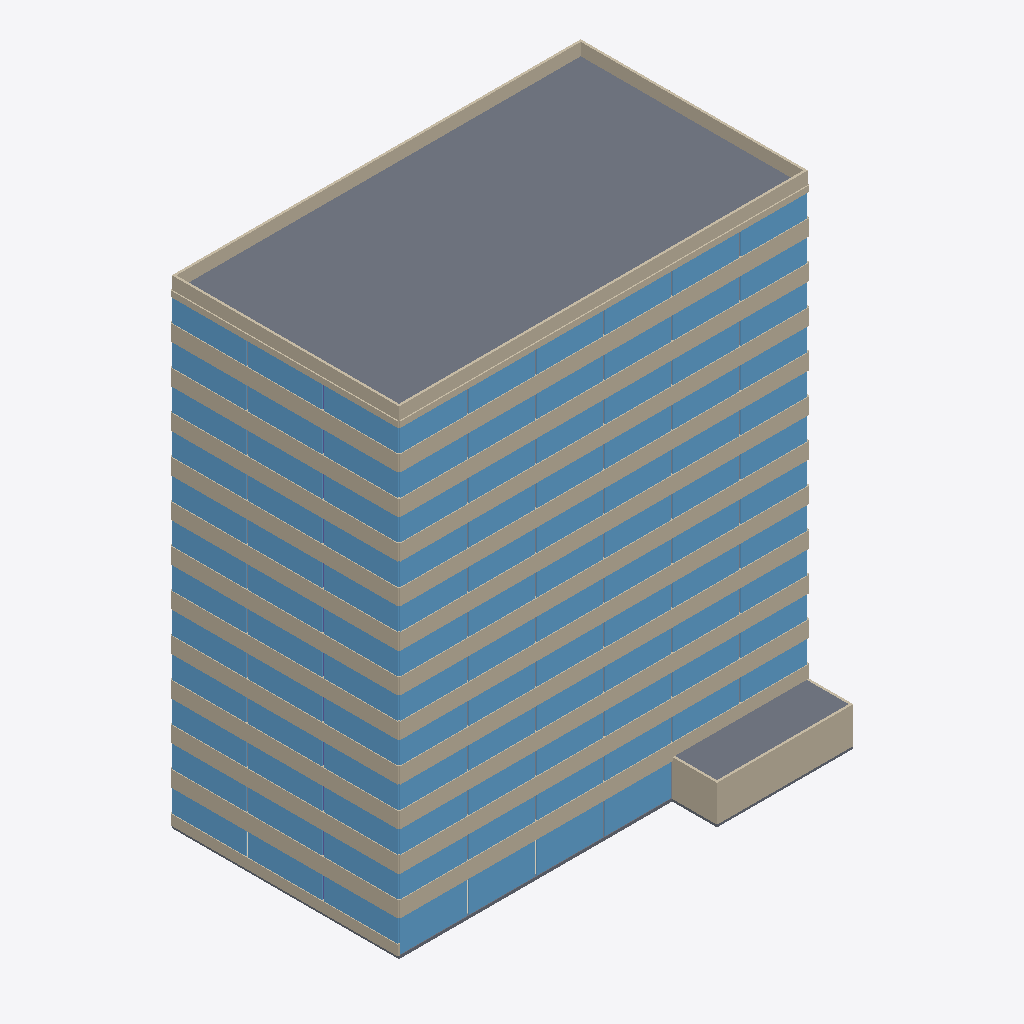
Isometric view of an IFC building model (IFC-SPF (STEP), schema IFC4, length unit metre), seen from the south-west, elements coloured by IFC class: 106 windows (light blue), 54 walls (beige), 15 slabs (grey), 1 covering (cream).
Extent 36.2 m × 24.1 m × 42.1 m (x, y, z). Storeys (13): Level 1 at 0.00 m; Level 2 at 3.40 m; Level 3 at 6.80 m; Level 4 at 10.20 m; Level 5 at 13.60 m; Level 6 at 17.00 m; Level 7 at 20.40 m; Level 8 at 23.80 m; Level 9 at 27.20 m; Level 10 at 30.60 m; Level 11 at 34.00 m; Level 12 at 37.40 m; Roof at 40.80 m. Elements (651): 218 IfcColumn, 216 IfcWindow, 188 IfcWall, 15 IfcSlab, 12 IfcStair, 2 IfcCovering.

HEADER;
FILE_DESCRIPTION(('ViewDefinition [CoordinationView]'),'2;1');
FILE_NAME('','2026-11-01T18:37:44',(''),(''),'IfcOpenShell 0.9.0post1+b5e509b','IfcOpenShell 0.9.0post1+b5e509b','');
FILE_SCHEMA(('IFC4'));
ENDSEC;
DATA;
#1=IFCPROJECT('1F0x15rY5D3wBY8IYwmmgm',$,'[SYNTHETIC] RePermit sample',$,$,$,$,(#8),#3);
#10=IFCSITE('3NIwm1Mn13lOXstTBibx1E',$,'Site',$,$,$,$,$,$,$,$,$,$,$);
#11=IFCBUILDING('1EXY_Mku51RfmltbiEhBXr',$,'Tower 7',$,$,$,$,$,$,$,$,$);
#14=IFCBUILDINGSTOREY('0UQB1Q7jH5_fL4eqQ6GaaJ',$,'Level 1',$,$,$,$,$,$,0.0);
#15=IFCBUILDINGSTOREY('2qmhlzO7X2bRguGGrQeK5K',$,'Level 2',$,$,$,$,$,$,3.4);
#16=IFCBUILDINGSTOREY('162eIS6JrA1usGKb$6oQx$',$,'Level 3',$,$,$,$,$,$,6.8);
#17=IFCBUILDINGSTOREY('0rfN3BhEL6POyChdzxKe1a',$,'Level 4',$,$,$,$,$,$,10.2);
#18=IFCBUILDINGSTOREY('27dmpZN$95GhbK9eFuxBhR',$,'Level 5',$,$,$,$,$,$,13.6);
#19=IFCBUILDINGSTOREY('1TqrW0ftr2DOyX4SBph61F',$,'Level 6',$,$,$,$,$,$,17.0);
#20=IFCBUILDINGSTOREY('0anT34$LDETeit8crpf0YW',$,'Level 7',$,$,$,$,$,$,20.4);
#21=IFCBUILDINGSTOREY('3hXYn64nD8XPL8MLDgzuul',$,'Level 8',$,$,$,$,$,$,23.8);
#22=IFCBUILDINGSTOREY('3$ypTKsuX3h8PtLBtHYAJp',$,'Level 9',$,$,$,$,$,$,27.2);
#23=IFCBUILDINGSTOREY('3Ed$a6zkz53BLczQTHYZxW',$,'Level 10',$,$,$,$,$,$,30.599999999999998);
#24=IFCBUILDINGSTOREY('23tsItwMf2jPx166Wzt4$H',$,'Level 11',$,$,$,$,$,$,34.0);
#25=IFCBUILDINGSTOREY('3Qtks5IRD1CfeaH_kJVdRG',$,'Level 12',$,$,$,$,$,$,37.4);
#26=IFCBUILDINGSTOREY('25nhe4SsDCOOgTATcKRCht',$,'Roof',$,$,$,$,$,$,40.8);
#185=IFCSLAB('3n6KHlRV1OSfNNIwKaFGPp',$,'Roof slab',$,$,#204,#198,$,$);
#205=IFCWALL('2mAlbw6y1LBwoDaMLYwLjW',$,'Parapet south',$,$,#223,#218,$,$);
#229=IFCWALL('3oN4XiwjTHix4MJXf9yoMq',$,'Parapet north',$,$,#247,#242,$,$);
#128=IFCSLAB('0crqEpFKfS6vS5Xj9X_xY8',$,'Terrace canopy',$,$,#146,#141,$,$);
#13944=IFCWALL('0_$kMbX3zSTQ_9QidDAJEG',$,'Terrace glazing south',$,$,#13962,#13957,$,$);
#2451=IFCWALL('1WVHnTuqzO0u8guAR6MwVP',$,'Facade south sill L3',$,$,#2469,#2464,$,$);
#5646=IFCWALL('0trOmKaXvTO9WHXj$Rg_9d',$,'Facade south sill L6',$,$,#5664,#5659,$,$);
#3516=IFCWALL('0AqiXrWenSKwv60VWTCLsM',$,'Facade south sill L4',$,$,#3534,#3529,$,$);
#7776=IFCWALL('3xuWUN0ILHOBh1L1RHi9XF',$,'Facade south sill L8',$,$,#7794,#7789,$,$);
#9906=IFCWALL('2UiUB1OEjRkQtQ7f7Hwedd',$,'Facade south sill L10',$,$,#9924,#9919,$,$);
#10971=IFCWALL('2oDw4SBV9PYxb2UHTTCWMk',$,'Facade south sill L11',$,$,#10989,#10984,$,$);
#4581=IFCWALL('3Q$G7RurvUs8R_A2ykJdSG',$,'Facade south sill L5',$,$,#4599,#4594,$,$);
#6711=IFCWALL('3oaGkob2TJDQZEp7pTj4gP',$,'Facade south sill L7',$,$,#6729,#6724,$,$);
#12035=IFCWALL('3i3EyrqXfINe69SoMBSVLM',$,'Facade south sill L12',$,$,#12053,#12048,$,$);
#1386=IFCWALL('3PB4rjJ1jHDB8oxx5JQvy8',$,'Facade south sill L2',$,$,#1404,#1399,$,$);
#8841=IFCWALL('1Ds2zPdjvPDx89v6esoSs2',$,'Facade south sill L9',$,$,#8859,#8854,$,$);
#253=IFCWALL('3iR6g4HoLIAet3s4moJPH1',$,'Parapet west',$,$,#271,#266,$,$);
#277=IFCWALL('06ktZ_stzRLR9ircbHaK_3',$,'Parapet east',$,$,#295,#290,$,$);
#12059=IFCWALL('18g7Yb62PSphO3NrwXkBNi',$,'Facade south head L12',$,$,#12077,#12072,$,$);
#681=IFCWALL('1kC4pW1lrSUeZWe5KDL8Od',$,'Facade west sill L1',$,$,#699,#694,$,$);
#7071=IFCWALL('3eaaSC78TI_PvFlqwQ8YBC',$,'Facade west sill L7',$,$,#7089,#7084,$,$);
#11331=IFCWALL('3uhVv5op1KjuqO$AybN6CR',$,'Facade west sill L11',$,$,#11349,#11344,$,$);
#3876=IFCWALL('16qzDzolbKzPUYkvwoY6O6',$,'Facade west sill L4',$,$,#3894,#3889,$,$);
#4941=IFCWALL('0VFEsUA65TEQTpZ0E7mtYE',$,'Facade west sill L5',$,$,#4959,#4954,$,$);
#12395=IFCWALL('13toI9_N9VfwoQf47xVQ6_',$,'Facade west sill L12',$,$,#12413,#12408,$,$);
#1746=IFCWALL('13FIYenv1LaOmQ5DlcxDsO',$,'Facade west sill L2',$,$,#1764,#1759,$,$);
#6006=IFCWALL('1sIZsKXKbTMxkqZBqeU1Oq',$,'Facade west sill L6',$,$,#6024,#6019,$,$);
#8136=IFCWALL('26XG$n7DnV_PUEQJTTss0f',$,'Facade west sill L8',$,$,#8154,#8149,$,$);
#2811=IFCWALL('3SGilqX0rTk9hN_8JYO8A1',$,'Facade west sill L3',$,$,#2829,#2824,$,$);
#9201=IFCWALL('1Gx3LZZpvLtwludFwwY3i8',$,'Facade west sill L9',$,$,#9219,#9214,$,$);
#10266=IFCWALL('0cZ7bqyXDKLAVGeGhWxQNY',$,'Facade west sill L10',$,$,#10284,#10279,$,$);
#7800=IFCWALL('2mDM5YamrLmQQlDngtqvHq',$,'Facade south head L8',$,$,#7818,#7813,$,$);
#2475=IFCWALL('2UkPXhizbU7e2P3LK8s4L5',$,'Facade south head L3',$,$,#2493,#2488,$,$);
#3540=IFCWALL('0U9q9Jwl1RC8UnfZ2xyMKU',$,'Facade south head L4',$,$,#3558,#3553,$,$);
#6735=IFCWALL('2rxHfHGrnOgAHm33W4Yjng',$,'Facade south head L7',$,$,#6753,#6748,$,$);
#10995=IFCWALL('0$J5rmigvOd8XcyxZNtBzW',$,'Facade south head L11',$,$,#11013,#11008,$,$);
#1410=IFCWALL('0wHd7GyzzLBANjL2UZEwXX',$,'Facade south head L2',$,$,#1428,#1423,$,$);
#4605=IFCWALL('0w4XL6KMbIffZ2n9ZGxnDR',$,'Facade south head L5',$,$,#4623,#4618,$,$);
#9930=IFCWALL('2o52Jk0z1HXfY7h7qnC2KG',$,'Facade south head L10',$,$,#9948,#9943,$,$);
#5670=IFCWALL('2bXbBVyJvNQPjgYekB8OjK',$,'Facade south head L6',$,$,#5688,#5683,$,$);
#8865=IFCWALL('0fO7DyLifGCw838RYkuGi2',$,'Facade south head L9',$,$,#8883,#8878,$,$);
#369=IFCWINDOW('1koz4cFgXQk9gMDr1NcE1R',$,'Window south 1 L1',$,$,#387,#382,$,$,$,$,$,$);
#413=IFCWINDOW('1GH1STHcnKVh3$ZQe5HYiC',$,'Window south 3 L1',$,$,#431,#426,$,$,$,$,$,$);
#391=IFCWINDOW('0ycu4Dhs9MvhVMVOuu22rp',$,'Window south 2 L1',$,$,#409,#404,$,$,$,$,$,$);
#435=IFCWINDOW('1anOb87SLOrAG8oKxyddzY',$,'Window south 4 L1',$,$,#453,#448,$,$,$,$,$,$);
#345=IFCWALL('2o8cPLd_TLWQZL$c0hqXI9',$,'Facade south head L1',$,$,#363,#358,$,$);
#13966=IFCWALL('0tOF9ShCPIygKL9oOMOsHc',$,'Terrace glazing west',$,$,#13984,#13979,$,$);
#2903=IFCWINDOW('2UtkXGWxnRFPCiVLrRQjv7',$,'Window west 3 L3',$,$,#2921,#2916,$,$,$,$,$,$);
#10358=IFCWINDOW('1LXn$361nRZATU9o98hUVA',$,'Window west 3 L10',$,$,#10376,#10371,$,$,$,$,$,$);
#729=IFCWINDOW('06hxZADAXPUw7CWr5JHA5r',$,'Window west 1 L1',$,$,#747,#742,$,$,$,$,$,$);
#751=IFCWINDOW('1Z31BupvXHnRNmS8rhT1$w',$,'Window west 2 L1',$,$,#769,#764,$,$,$,$,$,$);
#1816=IFCWINDOW('3D$C$VT9DJbwCuxfWZ4bPp',$,'Window west 2 L2',$,$,#1834,#1829,$,$,$,$,$,$);
#2881=IFCWINDOW('207Gt_Cf1Q8wwkUtb$NJ0H',$,'Window west 2 L3',$,$,#2899,#2894,$,$,$,$,$,$);
#3924=IFCWINDOW('3flN9WyHbHZ89iUnwSwaRR',$,'Window west 1 L4',$,$,#3942,#3937,$,$,$,$,$,$);
#3968=IFCWINDOW('3iiri65XjN3gTdrlVO0u4T',$,'Window west 3 L4',$,$,#3986,#3981,$,$,$,$,$,$);
#5033=IFCWINDOW('0YyVOYM11T_BbhWcWohOZL',$,'Window west 3 L5',$,$,#5051,#5046,$,$,$,$,$,$);
#6054=IFCWINDOW('3Wbsvwib5VY8TWJ_kJFcPN',$,'Window west 1 L6',$,$,#6072,#6067,$,$,$,$,$,$);
#6076=IFCWINDOW('2v4nmizN9K9ev3ZTJ$2WrJ',$,'Window west 2 L6',$,$,#6094,#6089,$,$,$,$,$,$);
#6098=IFCWINDOW('1BaVMvPN5G6AukUFwklTml',$,'Window west 3 L6',$,$,#6116,#6111,$,$,$,$,$,$);
#7163=IFCWINDOW('22dCTeX0nIYwAIovhFXkn_',$,'Window west 3 L7',$,$,#7181,#7176,$,$,$,$,$,$);
#8206=IFCWINDOW('154S$MAcDMj8Q_x0IacSYg',$,'Window west 2 L8',$,$,#8224,#8219,$,$,$,$,$,$);
#8228=IFCWINDOW('320sxd80HPcwswuUwOXxuh',$,'Window west 3 L8',$,$,#8246,#8241,$,$,$,$,$,$);
#9249=IFCWINDOW('0YejyZ3wDGEQT9Nx6a3MRs',$,'Window west 1 L9',$,$,#9267,#9262,$,$,$,$,$,$);
#9271=IFCWINDOW('3YrDfKN5PKcgg5hjPJ03Pw',$,'Window west 2 L9',$,$,#9289,#9284,$,$,$,$,$,$);
#9293=IFCWINDOW('0jNmPy$$LTDvFymwddRZIt',$,'Window west 3 L9',$,$,#9311,#9306,$,$,$,$,$,$);
#10336=IFCWINDOW('3yE1g$aWfPHA$IhwbyZ5zP',$,'Window west 2 L10',$,$,#10354,#10349,$,$,$,$,$,$);
#11379=IFCWINDOW('3$G5xYeMfUUQp4twaGcq7W',$,'Window west 1 L11',$,$,#11397,#11392,$,$,$,$,$,$);
#11423=IFCWINDOW('3i10OoNbvJ_gNW51VxsqGN',$,'Window west 3 L11',$,$,#11441,#11436,$,$,$,$,$,$);
#12443=IFCWINDOW('04b3Y93BXLXBm5FuObFEMf',$,'Window west 1 L12',$,$,#12461,#12456,$,$,$,$,$,$);
#773=IFCWINDOW('24LKLwRozSZOPi_MmqggxJ',$,'Window west 3 L1',$,$,#791,#786,$,$,$,$,$,$);
#1794=IFCWINDOW('2fs$1BDhTLD8Qb83UmIGaq',$,'Window west 1 L2',$,$,#1812,#1807,$,$,$,$,$,$);
#1838=IFCWINDOW('3vqoZoLF5VRwOQcrT8kA2Y',$,'Window west 3 L2',$,$,#1856,#1851,$,$,$,$,$,$);
#2859=IFCWINDOW('1vLYoge$5QBgvSd_ajkjOd',$,'Window west 1 L3',$,$,#2877,#2872,$,$,$,$,$,$);
#3946=IFCWINDOW('1RC7eX5CjTs8HCmYlsgbSe',$,'Window west 2 L4',$,$,#3964,#3959,$,$,$,$,$,$);
#4989=IFCWINDOW('0NlqJ9QonHFRKh2bSCIGV2',$,'Window west 1 L5',$,$,#5007,#5002,$,$,$,$,$,$);
#7119=IFCWINDOW('0pysmzCjrTiA9V0bKowtH3',$,'Window west 1 L7',$,$,#7137,#7132,$,$,$,$,$,$);
#7141=IFCWINDOW('25ITfDZHHI2gqK$xxl2iul',$,'Window west 2 L7',$,$,#7159,#7154,$,$,$,$,$,$);
#8184=IFCWINDOW('28BLfWK79Lz8kprkLss6uL',$,'Window west 1 L8',$,$,#8202,#8197,$,$,$,$,$,$);
#10314=IFCWINDOW('3bMpxWeEnGbPcCEhP7bwKm',$,'Window west 1 L10',$,$,#10332,#10327,$,$,$,$,$,$);
#11401=IFCWINDOW('02KnnxQ2XMUOUTHJI76omj',$,'Window west 2 L11',$,$,#11419,#11414,$,$,$,$,$,$);
#12487=IFCWINDOW('0eixA_tKvVzhcU6yi1VL8e',$,'Window west 3 L12',$,$,#12505,#12500,$,$,$,$,$,$);
#5011=IFCWINDOW('1nyDheRHHKmwxO6WqpNozN',$,'Window west 2 L5',$,$,#5029,#5024,$,$,$,$,$,$);
#12465=IFCWINDOW('2ejRRVBiDQ79dzhHN_ZRQG',$,'Window west 2 L12',$,$,#12483,#12478,$,$,$,$,$,$);
#12419=IFCWALL('1iC_4GLDzSvhSv6CrYAJzv',$,'Facade west head L12',$,$,#12437,#12432,$,$);
#5694=IFCWINDOW('3n_H1b_trUOuU9E839AcDa',$,'Window south 1 L6',$,$,#5712,#5707,$,$,$,$,$,$);
#8889=IFCWINDOW('02pvaMbYTNLQkJOCWoPuid',$,'Window south 1 L9',$,$,#8907,#8902,$,$,$,$,$,$);
#1434=IFCWINDOW('3wK7WeRt9K88Sn964jSmLG',$,'Window south 1 L2',$,$,#1452,#1447,$,$,$,$,$,$);
#3564=IFCWINDOW('0V_aXc_ZfNIANddTT_iBga',$,'Window south 1 L4',$,$,#3582,#3577,$,$,$,$,$,$);
#4629=IFCWINDOW('1v1TCGa2bGNQSIS50MnNXX',$,'Window south 1 L5',$,$,#4647,#4642,$,$,$,$,$,$);
#7824=IFCWINDOW('07MnQgKZ5O6f1ZsGivEH3Q',$,'Window south 1 L8',$,$,#7842,#7837,$,$,$,$,$,$);
#11019=IFCWINDOW('1KwjyDOETGPul04jV$UzWy',$,'Window south 1 L11',$,$,#11037,#11032,$,$,$,$,$,$);
#12083=IFCWINDOW('12373UPKHHGvDkth5c5lTI',$,'Window south 1 L12',$,$,#12101,#12096,$,$,$,$,$,$);
#2499=IFCWINDOW('3EGBB7mwXHaBMO6JSqu8T8',$,'Window south 1 L3',$,$,#2517,#2512,$,$,$,$,$,$);
#6759=IFCWINDOW('0jzyEZSVHHNuTMJdJ3GBdl',$,'Window south 1 L7',$,$,#6777,#6772,$,$,$,$,$,$);
#9954=IFCWINDOW('19syAtIzvUrxhLO$5HS24J',$,'Window south 1 L10',$,$,#9972,#9967,$,$,$,$,$,$);
#6803=IFCWINDOW('3lscfYNFTURQtsaexksuDT',$,'Window south 3 L7',$,$,#6821,#6816,$,$,$,$,$,$);
#1456=IFCWINDOW('3M3yAtkgHK7BdZ5in6cztT',$,'Window south 2 L2',$,$,#1474,#1469,$,$,$,$,$,$);
#1500=IFCWINDOW('20QB9qSYfPcws6F2Pj9nUD',$,'Window south 4 L2',$,$,#1518,#1513,$,$,$,$,$,$);
#1544=IFCWINDOW('0fJx5OXhjGNhboVth2mPfV',$,'Window south 6 L2',$,$,#1562,#1557,$,$,$,$,$,$);
#2521=IFCWINDOW('3fxoPP37vMPeEJmQ9qHFGt',$,'Window south 2 L3',$,$,#2539,#2534,$,$,$,$,$,$);
#2609=IFCWINDOW('1O$egbrrrUFRPqz1E0UzPH',$,'Window south 6 L3',$,$,#2627,#2622,$,$,$,$,$,$);
#3608=IFCWINDOW('3nG6OCrQrPORn2ulcFtEEf',$,'Window south 3 L4',$,$,#3626,#3621,$,$,$,$,$,$);
#3586=IFCWINDOW('2h2JuhMZHLw91N_bEZI3wz',$,'Window south 2 L4',$,$,#3604,#3599,$,$,$,$,$,$);
#4673=IFCWINDOW('0PtFtf7yLJThDe_SIONh34',$,'Window south 3 L5',$,$,#4691,#4686,$,$,$,$,$,$);
#4717=IFCWINDOW('1EHYGetZ5MVOBcopkWA5sj',$,'Window south 5 L5',$,$,#4735,#4730,$,$,$,$,$,$);
#5716=IFCWINDOW('2PsBw5asnGfOb8S1JT1xfx',$,'Window south 2 L6',$,$,#5734,#5729,$,$,$,$,$,$);
#6781=IFCWINDOW('0QctF2R$XOO829aNMrdImC',$,'Window south 2 L7',$,$,#6799,#6794,$,$,$,$,$,$);
#7868=IFCWINDOW('3AiFwV_A9HrAi75wXY6GN0',$,'Window south 3 L8',$,$,#7886,#7881,$,$,$,$,$,$);
#7890=IFCWINDOW('3qccCKMfLVwAkFuY46DV3m',$,'Window south 4 L8',$,$,#7908,#7903,$,$,$,$,$,$);
#8911=IFCWINDOW('0RlTzM98TSShIVgTC0WfKN',$,'Window south 2 L9',$,$,#8929,#8924,$,$,$,$,$,$);
#8977=IFCWINDOW('1ZqJVcHIzInB74R2UJ$JJT',$,'Window south 5 L9',$,$,#8995,#8990,$,$,$,$,$,$);
#9976=IFCWINDOW('2$bjS2S51KyeL7VA0Snp9P',$,'Window south 2 L10',$,$,#9994,#9989,$,$,$,$,$,$);
#10064=IFCWINDOW('3zIu8i$75HJuNOgE8Pq_zA',$,'Window south 6 L10',$,$,#10082,#10077,$,$,$,$,$,$);
#11041=IFCWINDOW('0_FBqgfrHQXOjXHIRWgZen',$,'Window south 2 L11',$,$,#11059,#11054,$,$,$,$,$,$);
#12127=IFCWINDOW('1Tw651NkLOaPDvHihOdj_4',$,'Window south 3 L12',$,$,#12145,#12140,$,$,$,$,$,$);
#12171=IFCWINDOW('2QkND_ibbLFv5$DcEqOWgZ',$,'Window south 5 L12',$,$,#12189,#12184,$,$,$,$,$,$);
#1478=IFCWINDOW('1Gtx8wfkDLAfdW6mZ8UIMA',$,'Window south 3 L2',$,$,#1496,#1491,$,$,$,$,$,$);
#1522=IFCWINDOW('0d4pLaRIvHHBZu525J1w0Q',$,'Window south 5 L2',$,$,#1540,#1535,$,$,$,$,$,$);
#2543=IFCWINDOW('23cuQDDOrHsAEA_c1g58aX',$,'Window south 3 L3',$,$,#2561,#2556,$,$,$,$,$,$);
#2565=IFCWINDOW('0CXGIjcSrJERf9j2buFkI0',$,'Window south 4 L3',$,$,#2583,#2578,$,$,$,$,$,$);
#3630=IFCWINDOW('0UWrjV33XQ0OQwDiQV9TFN',$,'Window south 4 L4',$,$,#3648,#3643,$,$,$,$,$,$);
#3674=IFCWINDOW('30b0gICkPTFebbjgZ4ipwf',$,'Window south 6 L4',$,$,#3692,#3687,$,$,$,$,$,$);
#4651=IFCWINDOW('3k8nrGlxzR9ehaN$BcKLpK',$,'Window south 2 L5',$,$,#4669,#4664,$,$,$,$,$,$);
#4695=IFCWINDOW('1cTaLnnyvLYuzWhzS3ZqLV',$,'Window south 4 L5',$,$,#4713,#4708,$,$,$,$,$,$);
#5738=IFCWINDOW('3wwyOVf2DQsg6fWlL5nS1c',$,'Window south 3 L6',$,$,#5756,#5751,$,$,$,$,$,$);
#5782=IFCWINDOW('1T$kvRyrnKpvKUVRicwDQS',$,'Window south 5 L6',$,$,#5800,#5795,$,$,$,$,$,$);
#5804=IFCWINDOW('1n$kfHULLPNOCnG_55wCne',$,'Window south 6 L6',$,$,#5822,#5817,$,$,$,$,$,$);
#6825=IFCWINDOW('0OyqKmbX9KReS_$RMY9s8D',$,'Window south 4 L7',$,$,#6843,#6838,$,$,$,$,$,$);
#6869=IFCWINDOW('2UK8cUbInIMBGYMhrAWpW5',$,'Window south 6 L7',$,$,#6887,#6882,$,$,$,$,$,$);
#7846=IFCWINDOW('1_Uz2a98nKsBzkYO$Hx$Pm',$,'Window south 2 L8',$,$,#7864,#7859,$,$,$,$,$,$);
#7912=IFCWINDOW('0F1iQGzGfQheEp_Nvn3XT3',$,'Window south 5 L8',$,$,#7930,#7925,$,$,$,$,$,$);
#8955=IFCWINDOW('2NOkET3pLHHenIbskKQCmY',$,'Window south 4 L9',$,$,#8973,#8968,$,$,$,$,$,$);
#8999=IFCWINDOW('18s$jn_ojNOfK8nM1pmvRb',$,'Window south 6 L9',$,$,#9017,#9012,$,$,$,$,$,$);
#9998=IFCWINDOW('34S7K23mvK4wUh$3Y_BPhY',$,'Window south 3 L10',$,$,#10016,#10011,$,$,$,$,$,$);
#10020=IFCWINDOW('3ZYOxCp0rPnwhvG5gavg_$',$,'Window south 4 L10',$,$,#10038,#10033,$,$,$,$,$,$);
#10042=IFCWINDOW('39CdZ4vJ5UzwqyKDvdp0nw',$,'Window south 5 L10',$,$,#10060,#10055,$,$,$,$,$,$);
#11063=IFCWINDOW('1yEz0hzWTUtwSBbAC7VwQP',$,'Window south 3 L11',$,$,#11081,#11076,$,$,$,$,$,$);
#11085=IFCWINDOW('1jFFo7l4bJiPlx9LoGCoF6',$,'Window south 4 L11',$,$,#11103,#11098,$,$,$,$,$,$);
#11107=IFCWINDOW('1GOxiepnzLkenvnk9fPk3f',$,'Window south 5 L11',$,$,#11125,#11120,$,$,$,$,$,$);
#12105=IFCWINDOW('2zPh9fyZnThxPOTJ05guQi',$,'Window south 2 L12',$,$,#12123,#12118,$,$,$,$,$,$);
#2587=IFCWINDOW('0KtVEW9EHPwQmttFracxGx',$,'Window south 5 L3',$,$,#2605,#2600,$,$,$,$,$,$);
#3652=IFCWINDOW('3UslLibxTNdgeE$IAMHxJl',$,'Window south 5 L4',$,$,#3670,#3665,$,$,$,$,$,$);
#4739=IFCWINDOW('2TxBsoAOHJzvxeJc4KrZK4',$,'Window south 6 L5',$,$,#4757,#4752,$,$,$,$,$,$);
#5760=IFCWINDOW('3iB7SZG9DKr99lnSvL5aUI',$,'Window south 4 L6',$,$,#5778,#5773,$,$,$,$,$,$);
#6847=IFCWINDOW('1Qhjds$1fL8w1E0IVU$SYd',$,'Window south 5 L7',$,$,#6865,#6860,$,$,$,$,$,$);
#7934=IFCWINDOW('08_SvbtifMNRy_757pe$OU',$,'Window south 6 L8',$,$,#7952,#7947,$,$,$,$,$,$);
#8933=IFCWINDOW('2EOnf3jnXG8g00HRE9vo4$',$,'Window south 3 L9',$,$,#8951,#8946,$,$,$,$,$,$);
#11129=IFCWINDOW('2SCqno9d1TbP_WaibvEbWG',$,'Window south 6 L11',$,$,#11147,#11142,$,$,$,$,$,$);
#12149=IFCWINDOW('2OjnGWyHLUIx6Nmv16EHrl',$,'Window south 4 L12',$,$,#12167,#12162,$,$,$,$,$,$);
#12193=IFCWINDOW('1GLJ3QFJzSzguLCe1SbjJG',$,'Window south 6 L12',$,$,#12211,#12206,$,$,$,$,$,$);
#326=IFCSLAB('2$U$uIWpLQ78uhawjt07r3',$,'Floor L1',$,$,#344,#339,$,$);
#4965=IFCWALL('2EP2pQYlvUVwU71lsEsw0G',$,'Facade west head L5',$,$,#4983,#4978,$,$);
#8160=IFCWALL('3EQ$jJBfbIfx4D59U7yjIU',$,'Facade west head L8',$,$,#8178,#8173,$,$);
#705=IFCWALL('3vvExkkVjKKOLDd5skAh2i',$,'Facade west head L1',$,$,#723,#718,$,$);
#1770=IFCWALL('2GtuWYzNrVahYnvZSeIFxh',$,'Facade west head L2',$,$,#1788,#1783,$,$);
#2835=IFCWALL('0R0FqhzXPTeQftlpAoJlLl',$,'Facade west head L3',$,$,#2853,#2848,$,$);
#3900=IFCWALL('2XSJDd2EXSI8v5A03au5He',$,'Facade west head L4',$,$,#3918,#3913,$,$);
#9225=IFCWALL('3cUep6HVfSLvrOjRpi4fOr',$,'Facade west head L9',$,$,#9243,#9238,$,$);
#10290=IFCWALL('2t_cnMAZjRQQEXi3docfHU',$,'Facade west head L10',$,$,#10308,#10303,$,$);
#7095=IFCWALL('2OlRZvKuPIqOy0rRTk$$Vj',$,'Facade west head L7',$,$,#7113,#7108,$,$);
#11355=IFCWALL('1GCFWAwXXOUgU$ZUT7_zg2',$,'Facade west head L11',$,$,#11373,#11368,$,$);
#6030=IFCWALL('0jpxkYi7nRwxBjsoTy1px8',$,'Facade west head L6',$,$,#6048,#6043,$,$);
#109=IFCSLAB('0PHARqP75LKQhF1lb_bZ0F',$,'Terrace deck',$,$,#127,#122,$,$);
#8821=IFCSLAB('1Q0O9A$fbPDBaX$2tDDbGI',$,'Floor L9',$,$,#8840,#8834,$,$);
#12016=IFCSLAB('2lViD3Tz1OmfpxQ1ilOWMV',$,'Floor L12',$,$,#12034,#12029,$,$);
#1366=IFCSLAB('3jMjVA1XrOiPMBlZ7iIjNG',$,'Floor L2',$,$,#1385,#1379,$,$);
#2431=IFCSLAB('2Q3F9YRcDVPAdj$oLE0_Sq',$,'Floor L3',$,$,#2450,#2444,$,$);
#4561=IFCSLAB('2CNP4pwT5HVR0a9Rwoxl_$',$,'Floor L5',$,$,#4580,#4574,$,$);
#6691=IFCSLAB('2l4zPcNPzL4BgZKpjXFdLy',$,'Floor L7',$,$,#6710,#6704,$,$);
#9886=IFCSLAB('2AYfOFG_1VSBm6WciOfqfo',$,'Floor L10',$,$,#9905,#9899,$,$);
#3496=IFCSLAB('1tXSD5WPDTmRTIN7YY0D$b',$,'Floor L4',$,$,#3515,#3509,$,$);
#5626=IFCSLAB('0ayEzf4yzR8QjoYcZNuNQ2',$,'Floor L6',$,$,#5645,#5639,$,$);
#7756=IFCSLAB('2mzE4Trv9N3O9z8nD_d10T',$,'Floor L8',$,$,#7775,#7769,$,$);
#10951=IFCSLAB('3zroOJ3efOjPzfY97oHqxF',$,'Floor L11',$,$,#10970,#10964,$,$);
#13988=IFCWALL('2hudSalOPUmQ86H$k6$6av',$,'Terrace glazing east',$,$,#14006,#14001,$,$);
#46=IFCCOVERING('33WOVNcETHEOsRNMqJe9H5',$,'Lobby floor finish',$,$,#65,#59,$,$);
ENDSEC;
